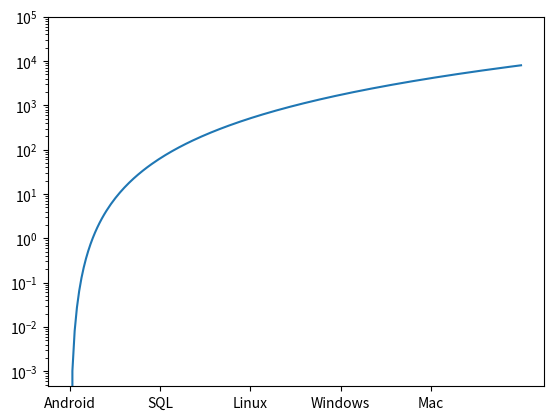
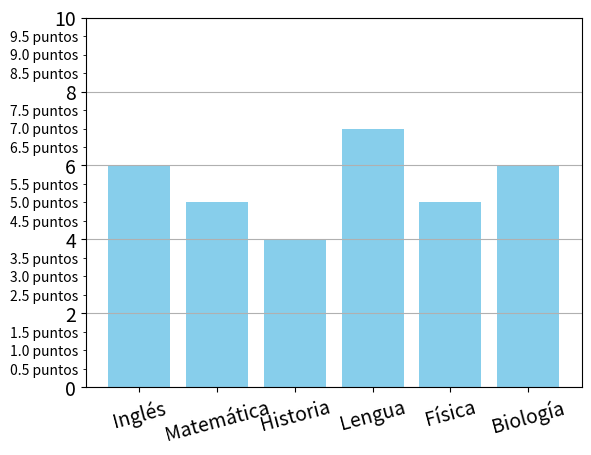

Reproduce these figures in Python, in order.

import matplotlib.pyplot as plt
from matplotlib.ticker import MultipleLocator
import pandas as pd
import numpy as np

def diagrama_de_barras():
    fig, grafica = plt.subplots()

    # Datos del diagrama de barras
    df  =  pd.DataFrame({
        "Campos": ["Inglés", "Matemática", "Historia", "Lengua", "Física", "Biología"],
        "Cantidades": [6, 5, 4, 7, 5, 6]
    })

    grafica.bar(df["Campos"], df["Cantidades"], color = "skyblue")
    grafica.grid(axis = "y")

    # Etiquetas mayores y menores en el eje y
    grafica.set_yticks(range(0, 11, 2))
    grafica.set_yticks(np.arange(0, 10.5, 0.5), minor = True)

    # Limites del eje y
    grafica.set_ylim(0, 10)

    # Ubicación y formato de las divisiones en el eje y
    grafica.yaxis.set_major_locator(MultipleLocator(2))
    grafica.yaxis.set_minor_locator(MultipleLocator(0.5))
    grafica.yaxis.set_minor_formatter("{x:.1f} puntos")

    # Configuración del tamaño de etiquetas y rotación en los ejes
    grafica.tick_params(axis = "y", which = "major", labelsize = 14)
    grafica.tick_params(axis = "x", which = "major", labelsize = 14, rotation = 15)

# Crear gráfico de línea y configurar escala logarítmica
fig, grafica  =  plt.subplots()

# Datos del gráfico de línea
x  =  np.linspace(0, 20, 200)
y  =  x ** 3

grafica.plot(x, y, label = "x^3")

# Escala y límites del eje y
grafica.set_yscale("log")
grafica.set_ylim(0, 100000)

# Etiquetas personalizadas en el eje x
grafica.set_xticks(np.arange(0, 20, 4))
grafica.set_xticklabels(["Android", "SQL", "Linux", "Windows", "Mac"])

diagrama_de_barras()
plt.show()